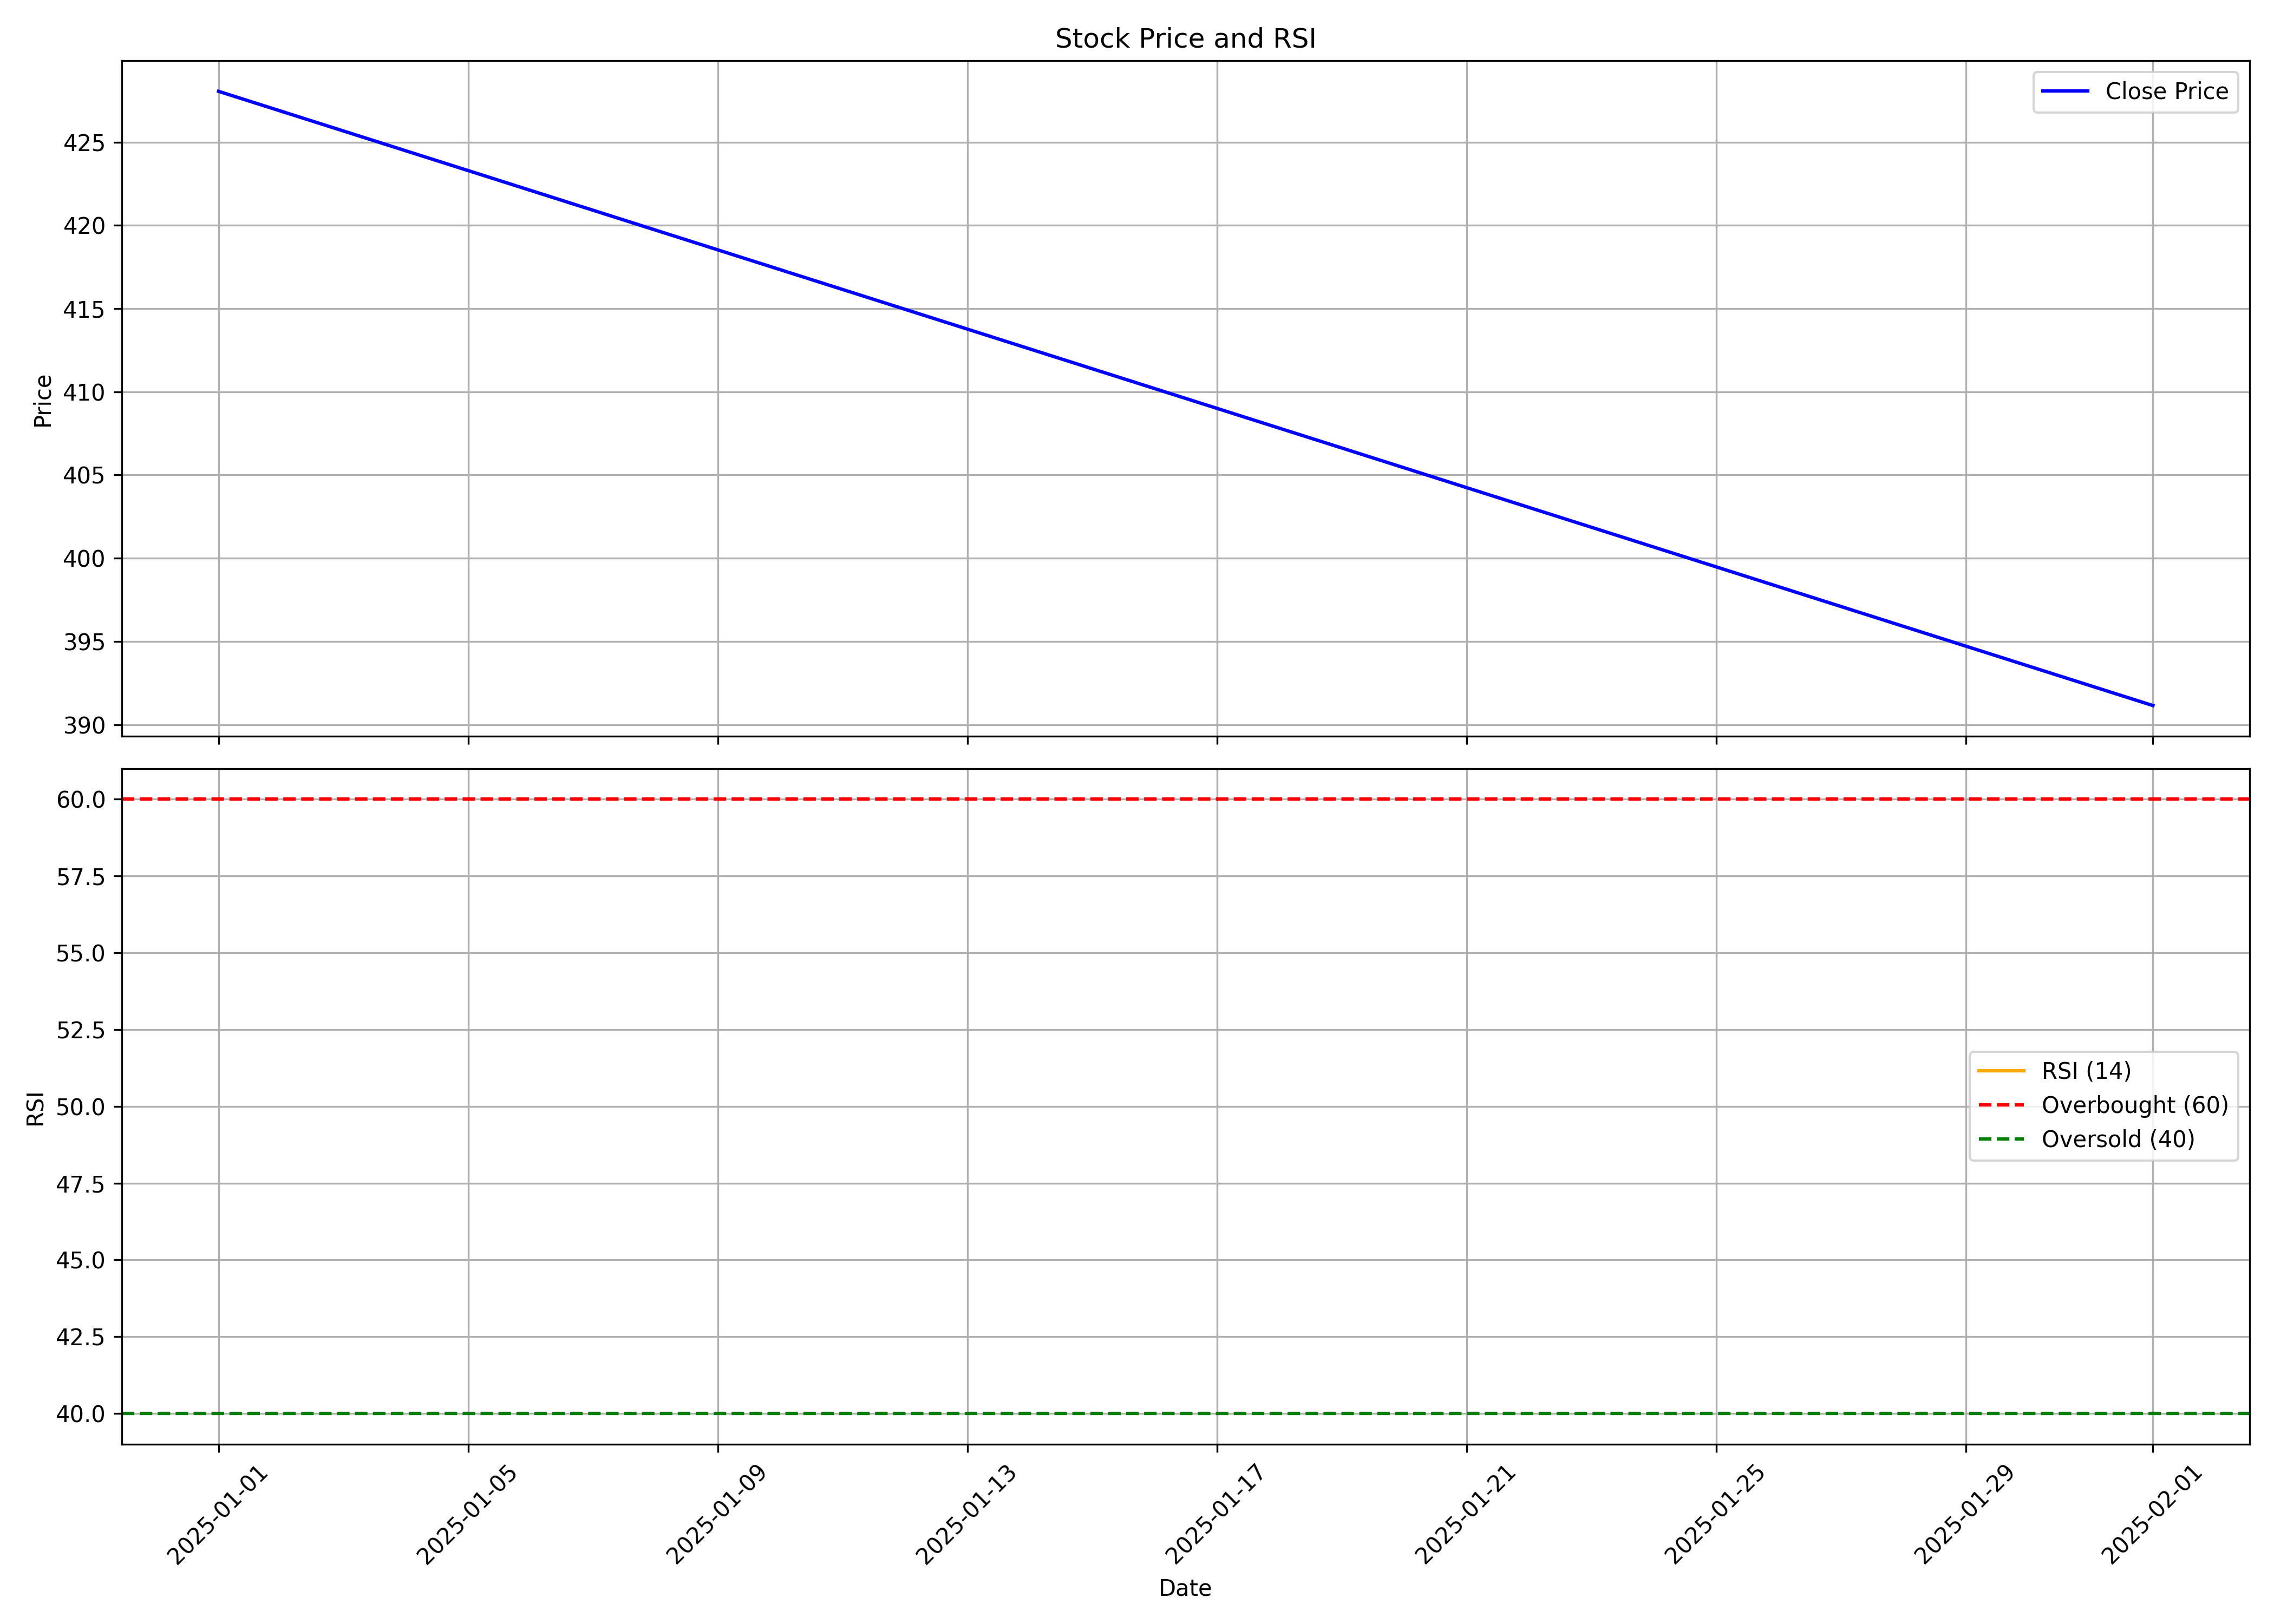

The file beside this chart, header and first rows:
, date, symbol, open, high, low, close, volume, rsi
0, 2025-01-01, MOBIKWIK, 595.5, 637.8, 366.6, 428, 436351048, 
1, 2025-02-01, MOBIKWIK, 427, 437.6, 385.2, 391.1, 38803586, 
